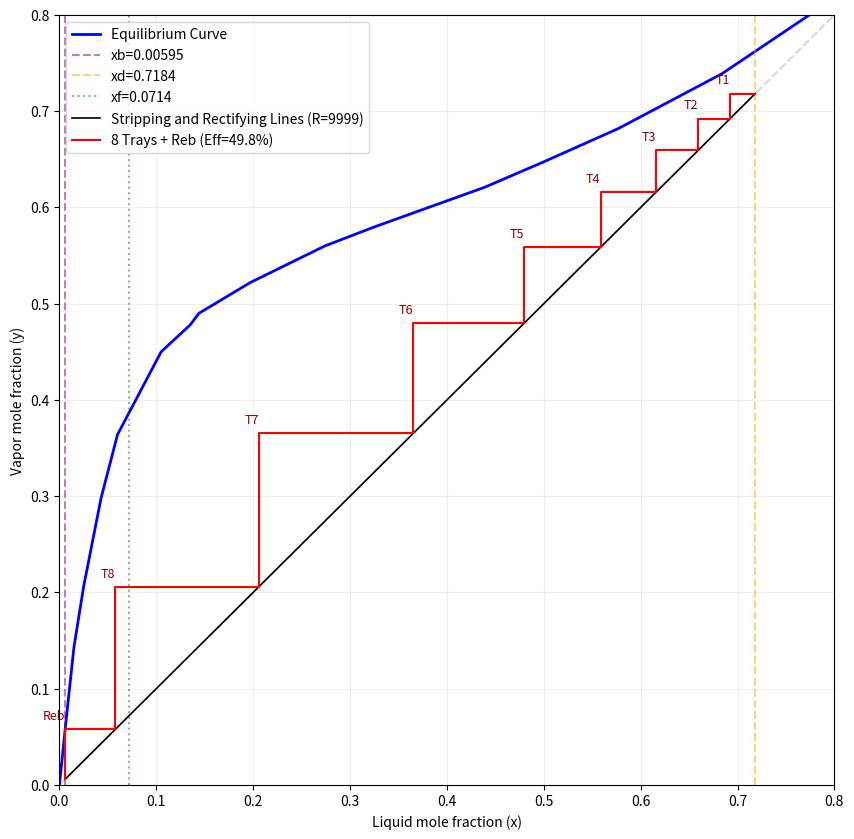

Python code for this plot:
import numpy as np
import matplotlib.pyplot as plt

# --- VLE DATA ---
x_vle = np.array([0.0, 0.007, 0.015, 0.025, 0.043, 0.06, 0.105, 0.135, 0.144, 0.197, 0.274, 0.323, 0.439, 0.499, 0.577, 0.684, 0.814, 1.0])
y_vle = np.array([0.0, 0.068, 0.143, 0.206, 0.298, 0.364, 0.45, 0.478, 0.49, 0.522, 0.56, 0.579, 0.621, 0.647, 0.682, 0.739, 0.827, 1.0])

def get_y_eq(x): return np.interp(x, x_vle, y_vle)

def run_column_fixed_steps(nm, n_trays, R, xf, xd, xb, q):
    if q == 1: q -= 1e-8
    m_rect, c_rect = R/(R+1), xd/(R+1)
    m_q, c_q = q/(q-1), -xf/(q-1)
    xi = (c_q - c_rect) / (m_rect - m_q)
    yi = m_rect * xi + c_rect
    m_strip = (yi - xb) / (xi - xb)
    c_strip = xb - m_strip * xb

    pts = [(xb, xb)]
    curr_x = xb
    
    # 1. REBOILER (Stage 0) - Always 100%
    curr_y = get_y_eq(curr_x)
    pts.append((curr_x, curr_y))
    
    # 2. TRAYS (Stages 1 to N)
    # We force exactly n_trays to be calculated
    for i in range(n_trays):
        # Horizontal to Op Line
        if curr_x < xi:
            curr_x = (curr_y - c_strip) / m_strip
        else:
            curr_x = (curr_y - c_rect) / m_rect
        pts.append((curr_x, curr_y))
        
        # Vertical Efficiency Step
        y_ideal = get_y_eq(curr_x)
        curr_y = curr_y + nm * (y_ideal - curr_y)
        pts.append((curr_x, curr_y))
    
    # The final point of the staircase is the vapor of Tray 1
    # We want this curr_y to eventually equal xd
    error = xd - curr_y 
    return pts, error, (m_rect, c_rect, m_strip, c_strip, xi, yi)

def solve_efficiency(n_trays, R, xf, xd, xb, q):
    low, high = 0.01, 2.0
    for _ in range(100):
        mid = (low + high) / 2
        _, error, _ = run_column_fixed_steps(mid, n_trays, R, xf, xd, xb, q)
        if error < 0: high = mid # Too much separation, lower efficiency
        else: low = mid          # Not enough separation, higher efficiency
    return mid

# --- INPUTS ---
N_PHYSICAL_TRAYS = 8
R_VAL = 9999  # ADJUST THIS: If Eff > 100%, increase R. If Eff is low, decrease R.
XF, XD, XB, Q = 0.0714, 0.7184, 0.00595, 1

eff = solve_efficiency(N_PHYSICAL_TRAYS, R_VAL, XF, XD, XB, Q)
pts, _, lines = run_column_fixed_steps(eff, N_PHYSICAL_TRAYS, R_VAL, XF, XD, XB, Q)

# --- PLOTTING ---
plt.figure(figsize=(10,10))
plt.plot(x_vle, y_vle, 'b', label='Equilibrium Curve', linewidth=2)
plt.plot([0,1],[0,1], color='gray', linestyle='--', alpha=0.3)

# Vertical Lines
plt.axvline(XB, color='purple', linestyle='--', alpha=0.5, label=f'xb={XB}')
plt.axvline(XD, color='orange', linestyle='--', alpha=0.5, label=f'xd={XD}')
plt.axvline(XF, color='green', linestyle=':', alpha=0.5, label=f'xf={XF}')

# Operating Lines
mr, cr, ms, cs, xi, yi = lines
plt.plot([XD, xi], [XD, yi], 'k', linewidth=1.2, label=f'Stripping and Rectifying Lines (R={R_VAL})')
plt.plot([XB, xi], [XB, yi], 'k', linewidth=1.2)

# Staircase - Ensure the final horizontal line hits (xd, xd)
px, py = zip(*pts)
px_final = list(px) + [XD]
py_final = list(py) + [py[-1]]
plt.plot(px_final, py_final, 'r-', linewidth=1.5, label=f'8 Trays + Reb (Eff={eff*100:.1f}%)')

# Labeling
for i in range(N_PHYSICAL_TRAYS + 1):
    idx = i * 2 + 1
    if idx < len(pts):
        label = "Reb" if i == 0 else f"T{N_PHYSICAL_TRAYS - i + 1}"
        plt.text(pts[idx][0], pts[idx][1] + 0.01, label, color='darkred', fontsize=9, ha='right')


plt.xlabel("Liquid mole fraction (x)"); plt.ylabel("Vapor mole fraction (y)")
plt.legend(loc='upper left'); plt.grid(True, alpha=0.2)
plt.xlim(0, 0.8); plt.ylim(0, 0.8); plt.show()